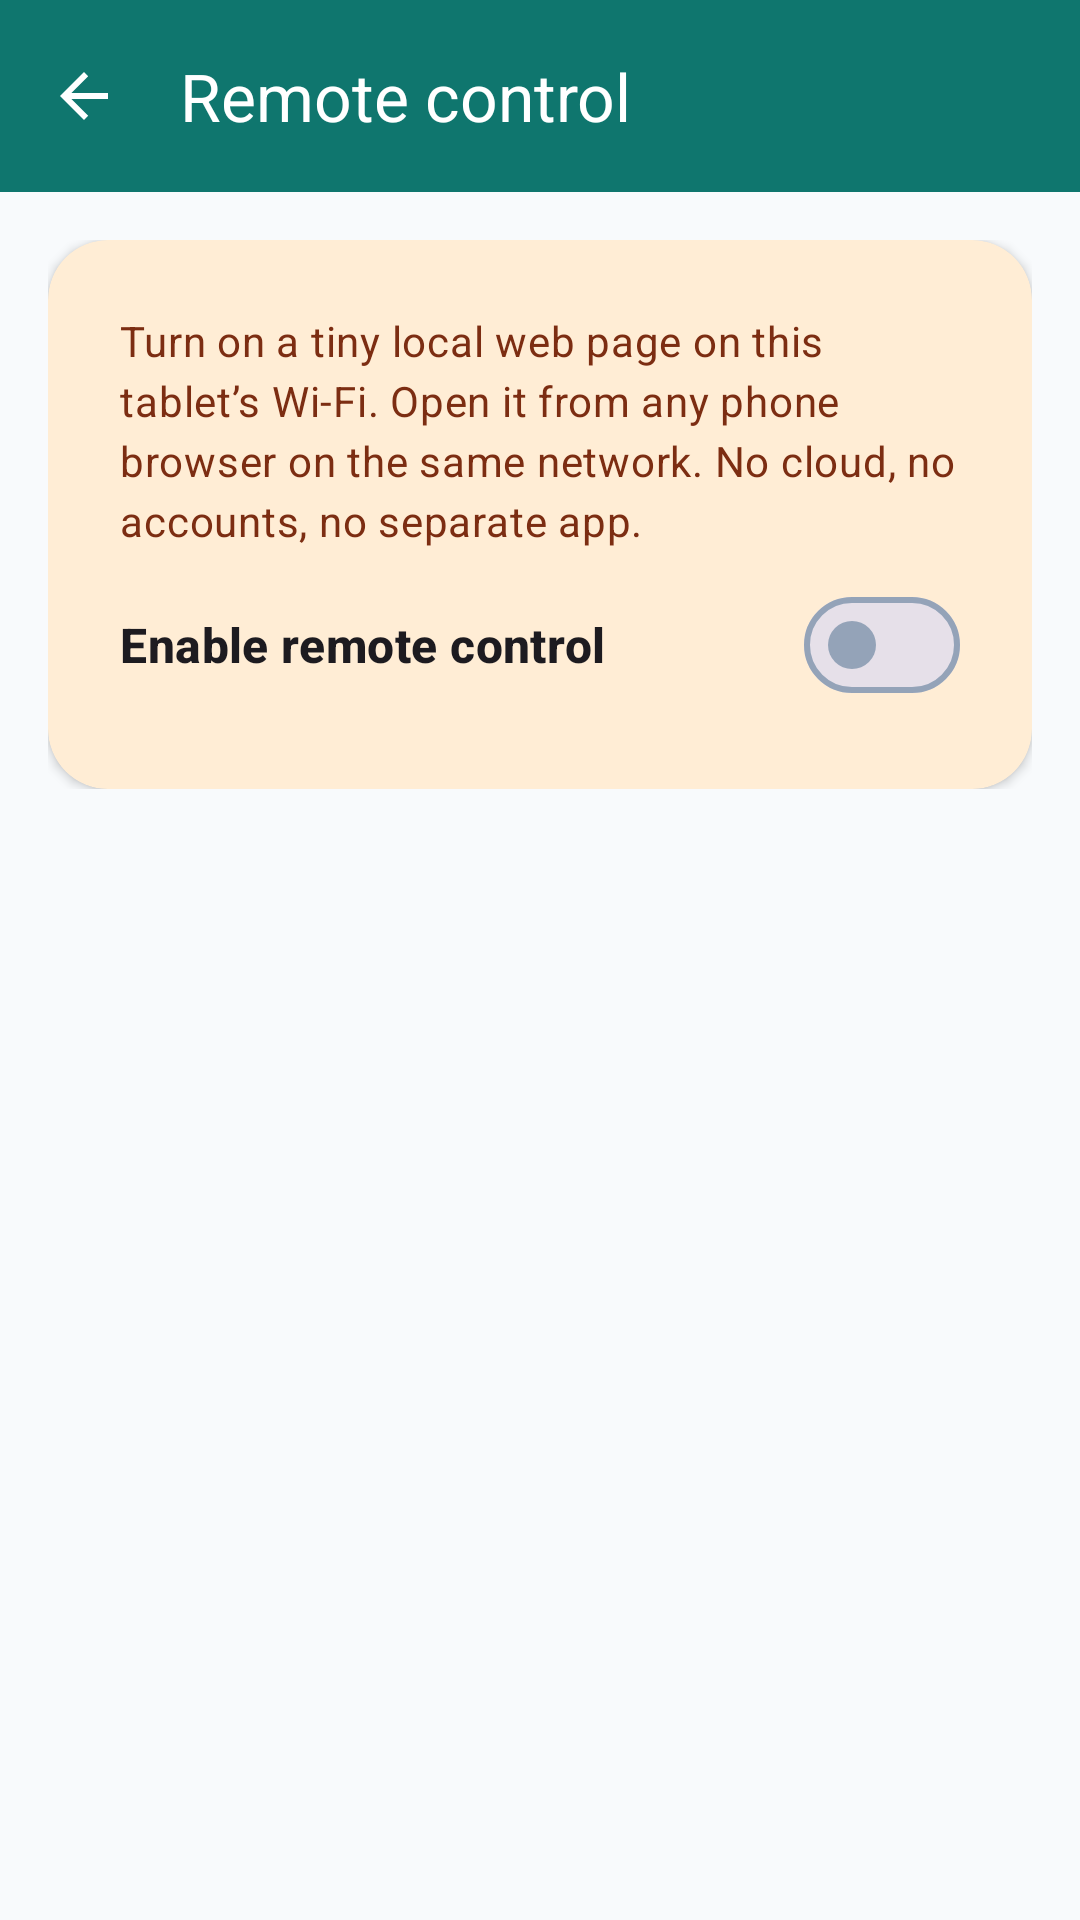

Reconstruct the res/layout file that produces this screen, plus the resources it refers to.
<!-- AndroidManifest.xml: application theme AppTheme -->
<!-- res/layout/activity_remote_control.xml -->
<?xml version="1.0" encoding="utf-8"?>
<LinearLayout xmlns:android="http://schemas.android.com/apk/res/android"
    xmlns:app="http://schemas.android.com/apk/res-auto"
    xmlns:tools="http://schemas.android.com/tools"
    android:id="@+id/parentRoot"
    android:layout_width="match_parent"
    android:layout_height="match_parent"
    android:background="@color/md_background"
    android:orientation="vertical">

    <com.google.android.material.appbar.MaterialToolbar
        android:id="@+id/remoteToolbar"
        style="@style/Widget.KidsHome.Toolbar"
        android:layout_width="match_parent"
        android:layout_height="?attr/actionBarSize"
        android:background="?attr/colorPrimary"
        app:navigationIcon="?attr/homeAsUpIndicator"
        app:title="@string/remote_title"
        app:titleTextColor="?attr/colorOnPrimary" />

    <androidx.core.widget.NestedScrollView
        android:layout_width="match_parent"
        android:layout_height="match_parent"
        android:clipToPadding="false"
        android:padding="@dimen/space_md">

        <LinearLayout
            android:layout_width="match_parent"
            android:layout_height="wrap_content"
            android:orientation="vertical">

            <com.google.android.material.card.MaterialCardView
                style="@style/Widget.KidsHome.Card"
                android:layout_width="match_parent"
                android:layout_height="wrap_content"
                app:cardBackgroundColor="@color/md_secondary_container"
                app:cardElevation="@dimen/card_elevation">

                <LinearLayout
                    android:layout_width="match_parent"
                    android:layout_height="wrap_content"
                    android:orientation="vertical"
                    android:padding="@dimen/space_sm">

                    <TextView
                        android:layout_width="match_parent"
                        android:layout_height="wrap_content"
                        android:text="@string/remote_help"
                        android:textAppearance="@style/TextAppearance.KidsHome.Body"
                        android:textColor="?attr/colorOnSecondaryContainer" />

                    <com.google.android.material.materialswitch.MaterialSwitch
                        android:id="@+id/remoteEnable"
                        android:layout_width="match_parent"
                        android:layout_height="wrap_content"
                        android:layout_marginTop="@dimen/space_sm"
                        android:minHeight="@dimen/touch_min"
                        android:text="@string/remote_enable"
                        android:textAppearance="@style/TextAppearance.KidsHome.Section" />
                </LinearLayout>
            </com.google.android.material.card.MaterialCardView>

            <LinearLayout
                android:id="@+id/remoteDetails"
                android:layout_width="match_parent"
                android:layout_height="wrap_content"
                android:layout_marginTop="@dimen/space_md"
                android:orientation="vertical"
                android:visibility="gone"
                tools:visibility="visible">

                <TextView
                    android:layout_width="match_parent"
                    android:layout_height="wrap_content"
                    android:text="@string/remote_url_label"
                    android:textAppearance="@style/TextAppearance.KidsHome.Section" />

                <TextView
                    android:id="@+id/remoteUrl"
                    android:layout_width="match_parent"
                    android:layout_height="wrap_content"
                    android:layout_marginTop="@dimen/space_xs"
                    android:textAppearance="@style/TextAppearance.KidsHome.Body"
                    android:textIsSelectable="true"
                    tools:text="http://192.168.1.20:8642" />

                <TextView
                    android:id="@+id/remoteHint"
                    android:layout_width="match_parent"
                    android:layout_height="wrap_content"
                    android:layout_marginTop="@dimen/space_xs"
                    android:textAppearance="@style/TextAppearance.KidsHome.Body"
                    android:textColor="?attr/colorOnSurfaceVariant"
                    tools:text="Scan the QR or open the pairing URL on the same Wi‑Fi." />

                <ImageView
                    android:id="@+id/remoteQr"
                    android:layout_width="220dp"
                    android:layout_height="220dp"
                    android:layout_gravity="center_horizontal"
                    android:layout_marginTop="@dimen/space_md"
                    android:contentDescription="@string/remote_qr_cd"
                    android:scaleType="fitCenter"
                    tools:src="@drawable/ic_notification" />

                <com.google.android.material.button.MaterialButton
                    android:id="@+id/remoteCopyUrl"
                    style="@style/Widget.Material3.Button.TonalButton"
                    android:layout_width="match_parent"
                    android:layout_height="wrap_content"
                    android:layout_marginTop="@dimen/space_md"
                    android:minHeight="@dimen/touch_min"
                    android:text="@string/remote_copy_url" />

                <com.google.android.material.button.MaterialButton
                    android:id="@+id/remoteRegenerate"
                    style="@style/Widget.Material3.Button.OutlinedButton"
                    android:layout_width="match_parent"
                    android:layout_height="wrap_content"
                    android:layout_marginTop="@dimen/space_sm"
                    android:minHeight="@dimen/touch_min"
                    android:text="@string/remote_regenerate_token" />

                <TextView
                    android:layout_width="match_parent"
                    android:layout_height="wrap_content"
                    android:layout_marginTop="@dimen/space_sm"
                    android:text="@string/remote_security_note"
                    android:textAppearance="@style/TextAppearance.KidsHome.Body"
                    android:textColor="?attr/colorOnSurfaceVariant" />
            </LinearLayout>
        </LinearLayout>
    </androidx.core.widget.NestedScrollView>
</LinearLayout>
<!-- resources referenced by this layout -->
<resources>
  <color name="md_background">#F8FAFC</color>
  <color name="md_secondary_container">#FFEDD5</color>
  <dimen name="card_elevation">2dp</dimen>
  <dimen name="space_md">16dp</dimen>
  <dimen name="space_sm">8dp</dimen>
  <dimen name="space_xs">4dp</dimen>
  <dimen name="touch_min">48dp</dimen>
  <string name="remote_copy_url">Copy pairing URL</string>
  <string name="remote_enable">Enable remote control</string>
  <string name="remote_help">Turn on a tiny local web page on this tablet’s Wi‑Fi. Open it from any phone browser on the same network. No cloud, no accounts, no separate app.</string>
  <string name="remote_qr_cd">QR code with pairing URL</string>
  <string name="remote_regenerate_token">Regenerate pairing token</string>
  <string name="remote_security_note">The QR link signs the browser in once, then the page uses a session cookie and drops the token from the address. If the phone is signed out, scan the QR again or enter the parent PIN. The PIN is never shown. Only private LAN addresses are accepted. Regenerating the token signs everyone out.</string>
  <string name="remote_title">Remote control</string>
  <string name="remote_url_label">Open on your phone</string>
  <style name="TextAppearance.KidsHome.Body" parent="TextAppearance.Material3.BodyMedium" />
  <style name="TextAppearance.KidsHome.Section" parent="TextAppearance.Material3.TitleMedium">
          <item name="android:textStyle">bold</item>
      </style>
  <style name="Widget.KidsHome.Card" parent="Widget.Material3.CardView.Elevated">
          <item name="cardCornerRadius">@dimen/section_card_radius</item>
          <item name="cardElevation">@dimen/card_elevation</item>
          <item name="contentPadding">@dimen/space_md</item>
      </style>
  <style name="AppTheme" parent="Theme.KidsHome" />
  <dimen name="section_card_radius">20dp</dimen>
  <color name="system_bar_dark">#0F172A</color>
  <color name="md_primary">#0F766E</color>
  <color name="md_on_primary">#FFFFFF</color>
  <color name="md_primary_container">#CCFBF1</color>
  <color name="md_on_primary_container">#134E4A</color>
  <color name="md_secondary">#EA580C</color>
  <color name="md_on_secondary">#FFFFFF</color>
  <color name="md_on_secondary_container">#7C2D12</color>
  <color name="md_tertiary">#0284C7</color>
  <color name="md_on_tertiary">#FFFFFF</color>
  <color name="md_tertiary_container">#E0F2FE</color>
  <color name="md_on_tertiary_container">#0C4A6E</color>
  <color name="md_error">#DC2626</color>
  <color name="md_on_error">#FFFFFF</color>
  <color name="md_error_container">#FEE2E2</color>
  <color name="md_on_error_container">#7F1D1D</color>
  <color name="md_on_background">#0F172A</color>
  <color name="md_surface">#FFFFFF</color>
  <color name="md_on_surface">#0F172A</color>
  <color name="md_surface_variant">#E2E8F0</color>
  <color name="md_on_surface_variant">#475569</color>
  <color name="md_outline">#94A3B8</color>
  <color name="md_outline_variant">#CBD5E1</color>
  <style name="Shape.KidsHome.Small" parent="ShapeAppearance.Material3.SmallComponent">
          <item name="cornerFamily">rounded</item>
          <item name="cornerSize">@dimen/corner_sm</item>
      </style>
  <style name="Shape.KidsHome.Medium" parent="ShapeAppearance.Material3.MediumComponent">
          <item name="cornerFamily">rounded</item>
          <item name="cornerSize">@dimen/corner_md</item>
      </style>
  <style name="Shape.KidsHome.Large" parent="ShapeAppearance.Material3.LargeComponent">
          <item name="cornerFamily">rounded</item>
          <item name="cornerSize">@dimen/corner_lg</item>
      </style>
  <style name="Widget.KidsHome.Button" parent="Widget.Material3.Button">
          <item name="cornerRadius">@dimen/corner_md</item>
          <item name="android:minHeight">@dimen/touch_min</item>
      </style>
  <dimen name="corner_sm">8dp</dimen>
  <dimen name="corner_md">16dp</dimen>
  <dimen name="corner_lg">24dp</dimen>
</resources>
